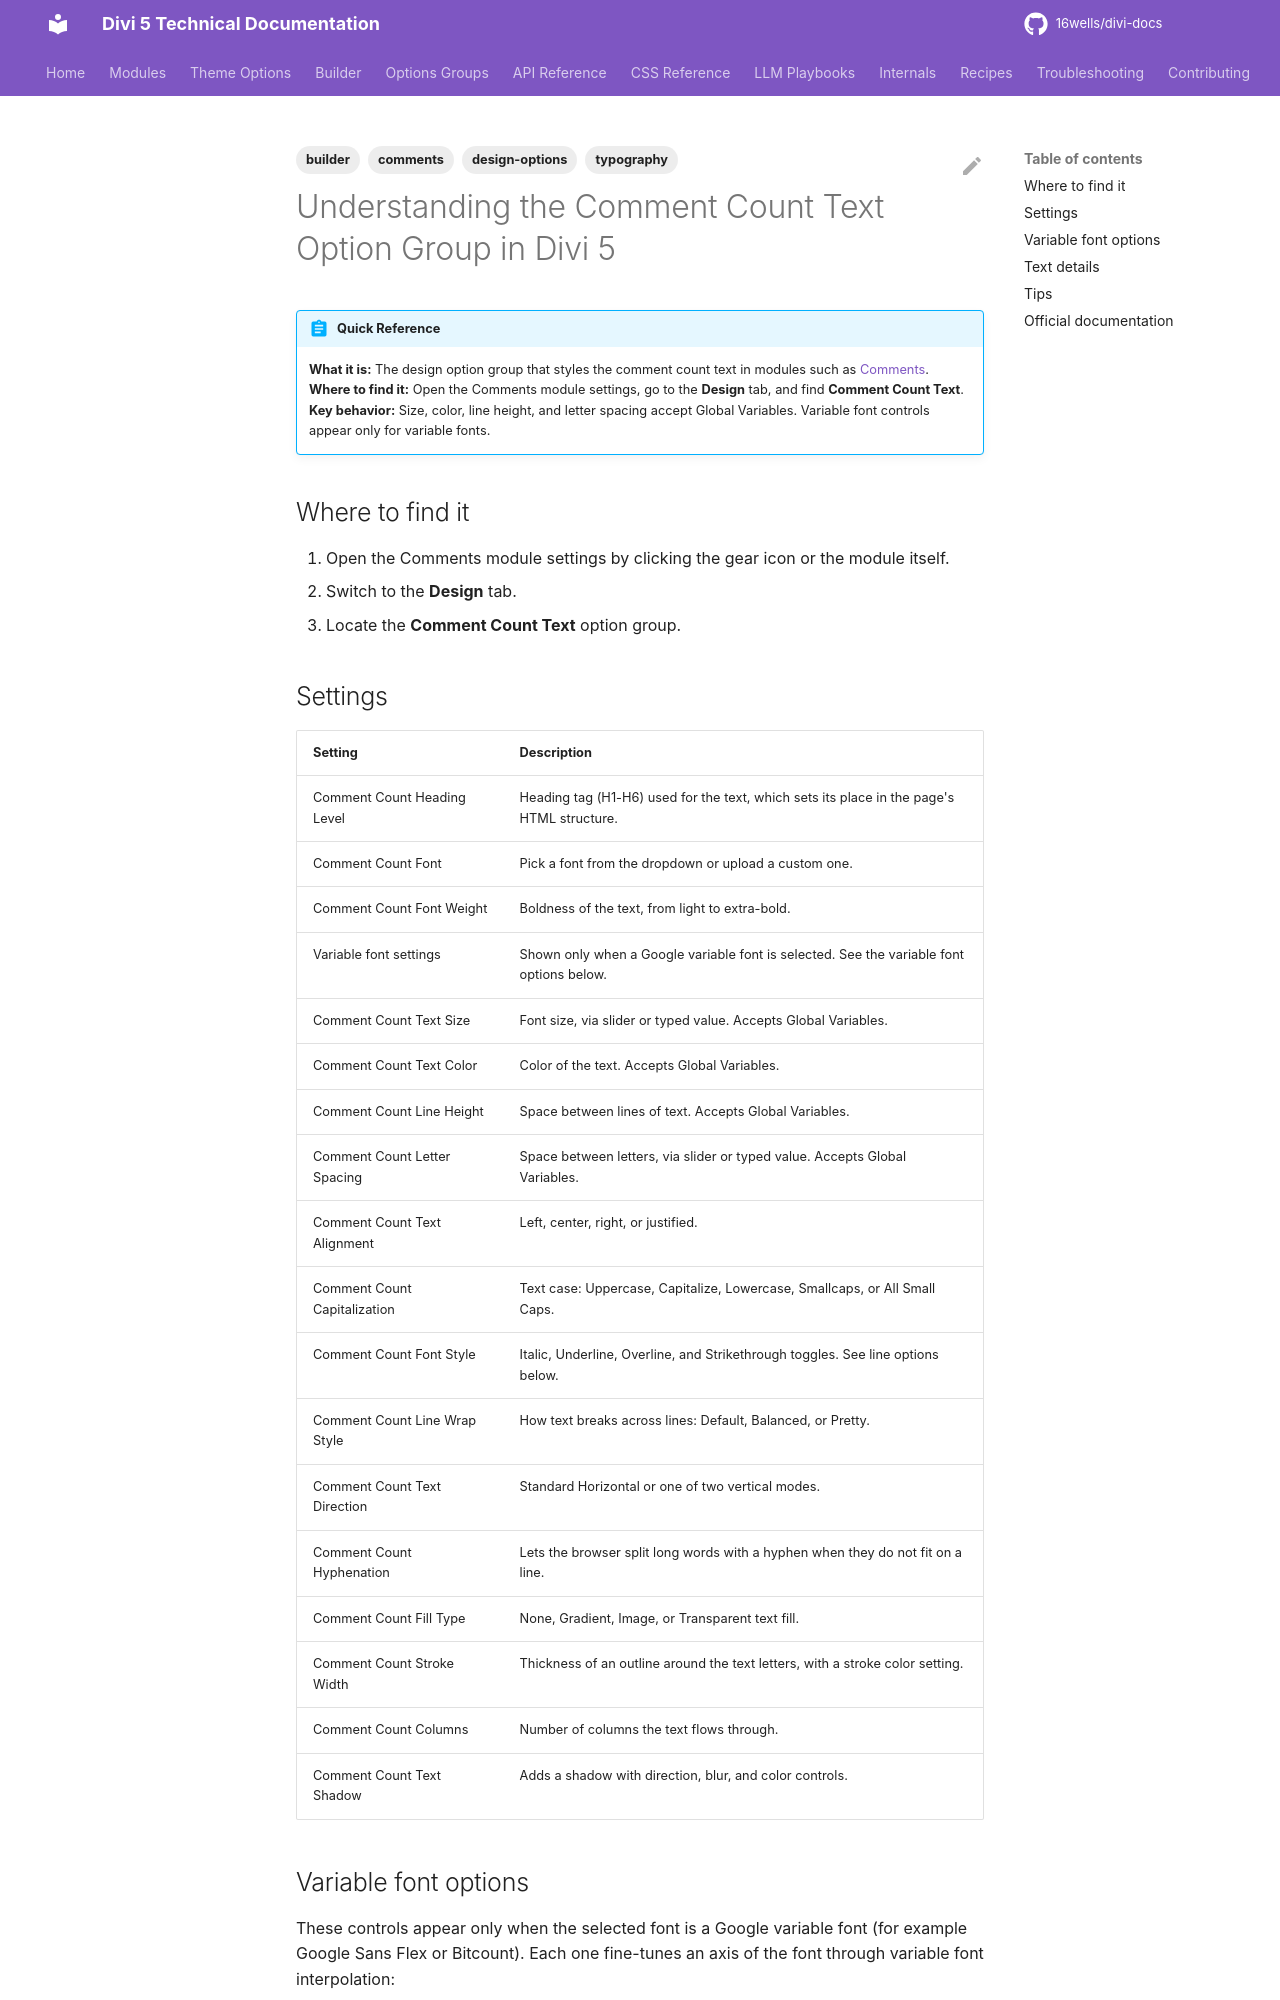

repository: 16wells/divi-docs · page: builder/understanding-the-comment-count-text-option-group-in-divi-5/index.html · generator: mkdocs

---
title: "Understanding the Comment Count Text Option Group in Divi 5"
description: "The Comment Count Text design option group in Divi 5: typography, spacing, fill, stroke, and shadow settings for the comment count text in the Comments module."
category: builder
tags: [builder, design-options, typography, comments]
related: []
divi_version: "5.x"
last_updated: 2026-11-04
source_url: "https://help.elegantthemes.com/en/articles/15419434-understanding-the-comment-count-text-option-group-in-divi-5"
---

# Understanding the Comment Count Text Option Group in Divi 5

!!! abstract "Quick Reference"
    **What it is:** The design option group that styles the comment count text in modules such as [Comments](../modules/comments.md).
    **Where to find it:** Open the Comments module settings, go to the **Design** tab, and find **Comment Count Text**.
    **Key behavior:** Size, color, line height, and letter spacing accept Global Variables. Variable font controls appear only for variable fonts.

## Where to find it

1. Open the Comments module settings by clicking the gear icon or the module itself.
2. Switch to the **Design** tab.
3. Locate the **Comment Count Text** option group.

## Settings

| Setting | Description |
|---|---|
| Comment Count Heading Level | Heading tag (H1-H6) used for the text, which sets its place in the page's HTML structure. |
| Comment Count Font | Pick a font from the dropdown or upload a custom one. |
| Comment Count Font Weight | Boldness of the text, from light to extra-bold. |
| Variable font settings | Shown only when a Google variable font is selected. See the variable font options below. |
| Comment Count Text Size | Font size, via slider or typed value. Accepts Global Variables. |
| Comment Count Text Color | Color of the text. Accepts Global Variables. |
| Comment Count Line Height | Space between lines of text. Accepts Global Variables. |
| Comment Count Letter Spacing | Space between letters, via slider or typed value. Accepts Global Variables. |
| Comment Count Text Alignment | Left, center, right, or justified. |
| Comment Count Capitalization | Text case: Uppercase, Capitalize, Lowercase, Smallcaps, or All Small Caps. |
| Comment Count Font Style | Italic, Underline, Overline, and Strikethrough toggles. See line options below. |
| Comment Count Line Wrap Style | How text breaks across lines: Default, Balanced, or Pretty. |
| Comment Count Text Direction | Standard Horizontal or one of two vertical modes. |
| Comment Count Hyphenation | Lets the browser split long words with a hyphen when they do not fit on a line. |
| Comment Count Fill Type | None, Gradient, Image, or Transparent text fill. |
| Comment Count Stroke Width | Thickness of an outline around the text letters, with a stroke color setting. |
| Comment Count Columns | Number of columns the text flows through. |
| Comment Count Text Shadow | Adds a shadow with direction, blur, and color controls. |
